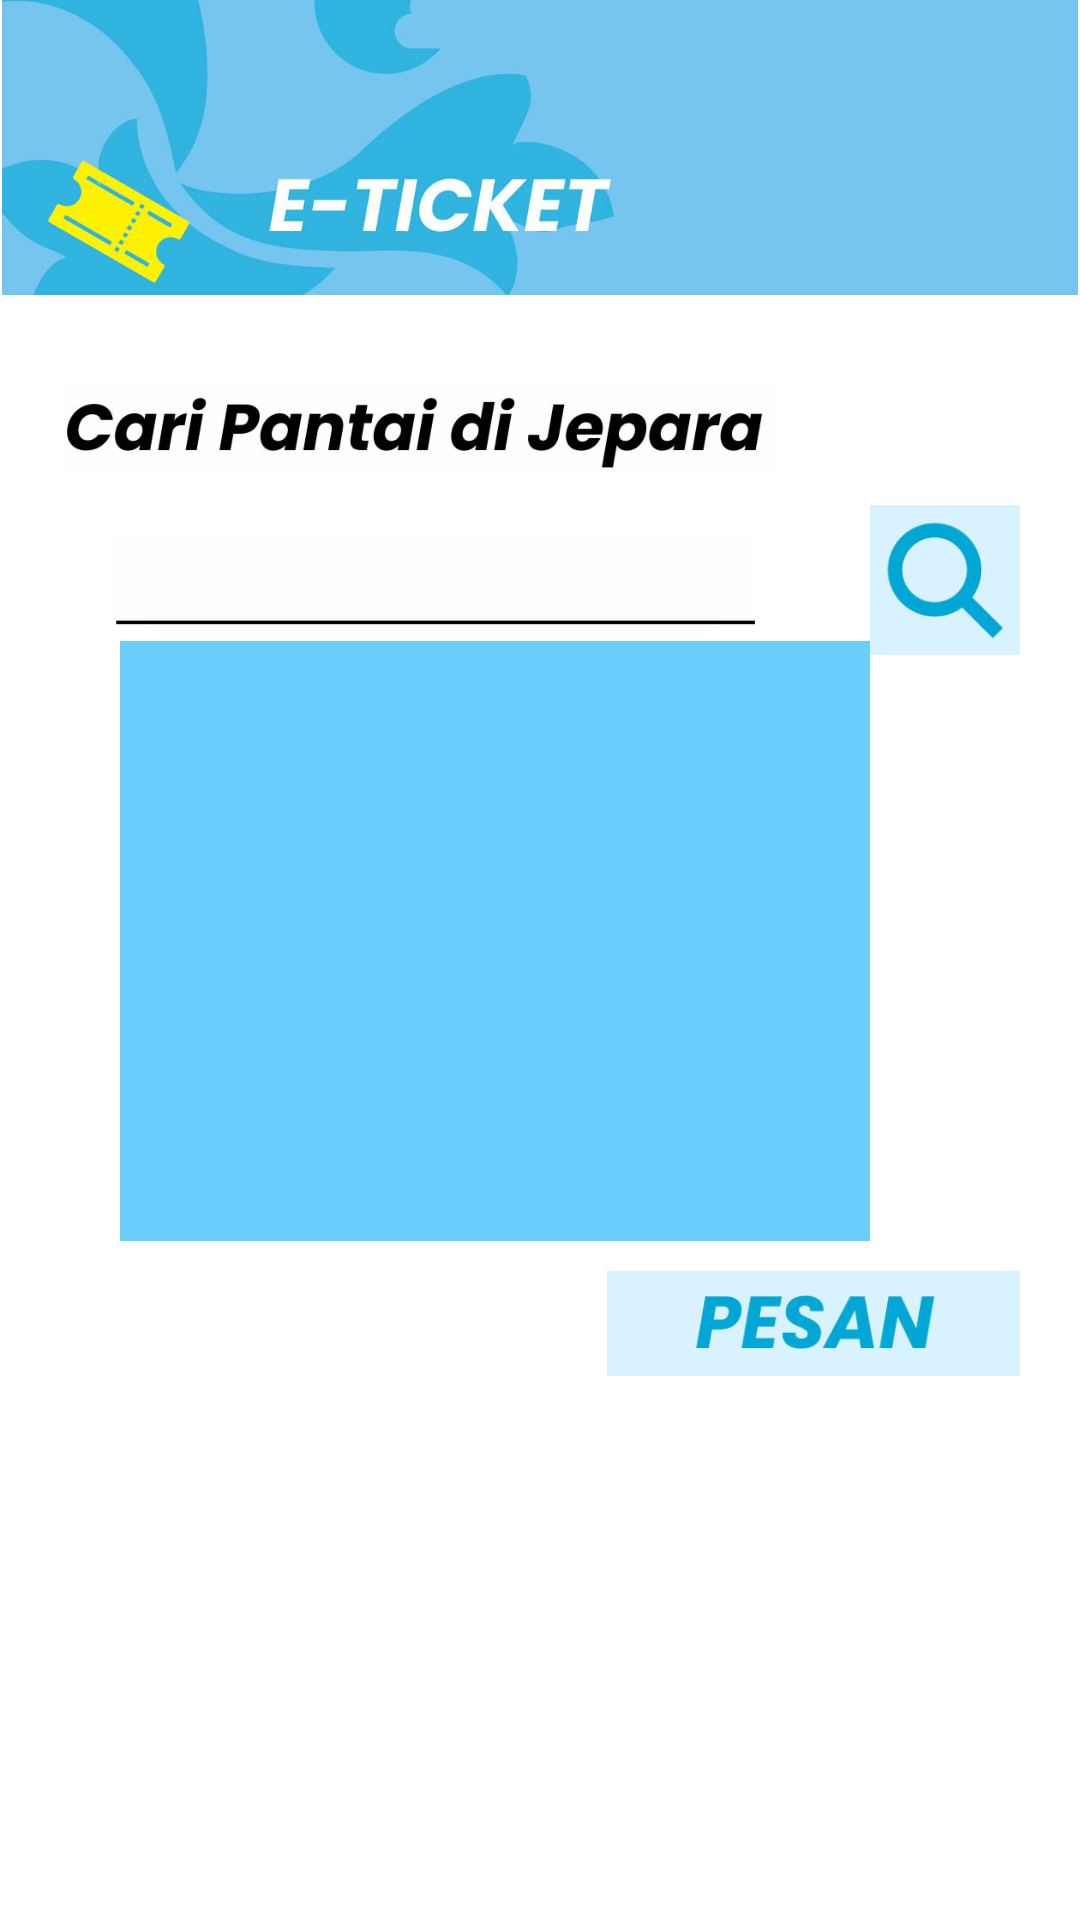

The Android layout XML behind this screen, and the referenced resources:
<!-- AndroidManifest.xml: application theme Theme.BeachTour.NoActionBar -->
<!-- res/layout/activity_menu5.xml -->
<?xml version="1.0" encoding="utf-8"?>
<RelativeLayout xmlns:android="http://schemas.android.com/apk/res/android"
    xmlns:app="http://schemas.android.com/apk/res-auto"
    xmlns:tools="http://schemas.android.com/tools"
    android:layout_width="match_parent"
    android:layout_height="match_parent"
    android:background="@color/white"
    tools:context=".Menu5Activity">

    <LinearLayout
        android:layout_width="match_parent"
        android:layout_height="match_parent"
        android:orientation="vertical">
        <ImageView
            android:layout_width="match_parent"
            android:layout_height="wrap_content"
            android:src="@drawable/header_e_tiket"
            android:adjustViewBounds="true"/>
        <ImageView
            android:layout_width="match_parent"
            android:layout_height="30dp"
            android:scaleType="fitStart"
            android:src="@drawable/cari_pantai"
            android:layout_marginHorizontal="20dp"
            android:layout_marginTop="30dp"
            android:adjustViewBounds="true"
            android:contentDescription="@string/todo"/>
        <LinearLayout
            android:layout_width="match_parent"
            android:layout_height="wrap_content"
            android:orientation="horizontal"
            android:gravity="center_vertical">

            <LinearLayout
                android:layout_width="match_parent"
                android:layout_weight="0.4"
                android:layout_height="wrap_content"
                android:layout_marginLeft="20dp"
                android:orientation="vertical">
                <androidx.appcompat.widget.SearchView
                    android:id="@+id/search"
                    android:layout_width="match_parent"
                    android:layout_height="50dp"
                    android:padding="10dp"
                    android:clickable="true"
                    android:focusable="true"
                    app:queryBackground="@drawable/bg_search1"
                    app:iconifiedByDefault="false"
                    app:searchIcon="@null"/>
            </LinearLayout>
            <ImageView
                android:layout_width="50dp"
                android:layout_height="wrap_content"
                android:src="@drawable/btn_search"
                android:layout_marginHorizontal="20dp"
                android:layout_marginVertical="10dp"
                android:adjustViewBounds="true"
                android:contentDescription="@string/todo"/>
        </LinearLayout>

        <ListView
            android:id="@+id/list_view"
            android:layout_width="fill_parent"
            android:layout_height="200dp"
            android:layout_below="@+id/search"
            android:layout_alignParentStart="true"
            android:layout_marginLeft="40dp"
            android:layout_marginTop="-15dp"
            android:layout_marginRight="70dp"
            android:background="#6CCEFF"
            android:visibility="visible" />

        <ImageView
            android:layout_width="match_parent"
            android:layout_height="35dp"
            android:src="@drawable/btn_pesan"
            android:layout_marginHorizontal="20dp"
            android:layout_marginVertical="10dp"
            android:adjustViewBounds="true"
            android:scaleType="fitEnd"
            android:contentDescription="@string/todo"/>
    </LinearLayout>

</RelativeLayout>
<!-- resources referenced by this layout -->
<resources>
  <!-- drawable bg_search1: jpg bitmap (drawable, 11854 bytes) -->
  <!-- drawable btn_pesan: jpg bitmap (drawable, 15349 bytes) -->
  <!-- drawable btn_search: jpg bitmap (drawable, 15929 bytes) -->
  <!-- drawable cari_pantai: jpg bitmap (drawable, 23752 bytes) -->
  <!-- drawable header_e_tiket: jpg bitmap (drawable, 32605 bytes) -->
  <string name="todo">TODO</string>
  <style name="Theme.BeachTour.NoActionBar">
          <item name="windowActionBar">false</item>
          <item name="windowNoTitle">true</item>
      </style>
  <!-- not gathered from this repository: default colours our renderer supplied (Android Studio template values) -->
  <color name="white">#FFFFFFFF</color>
</resources>
